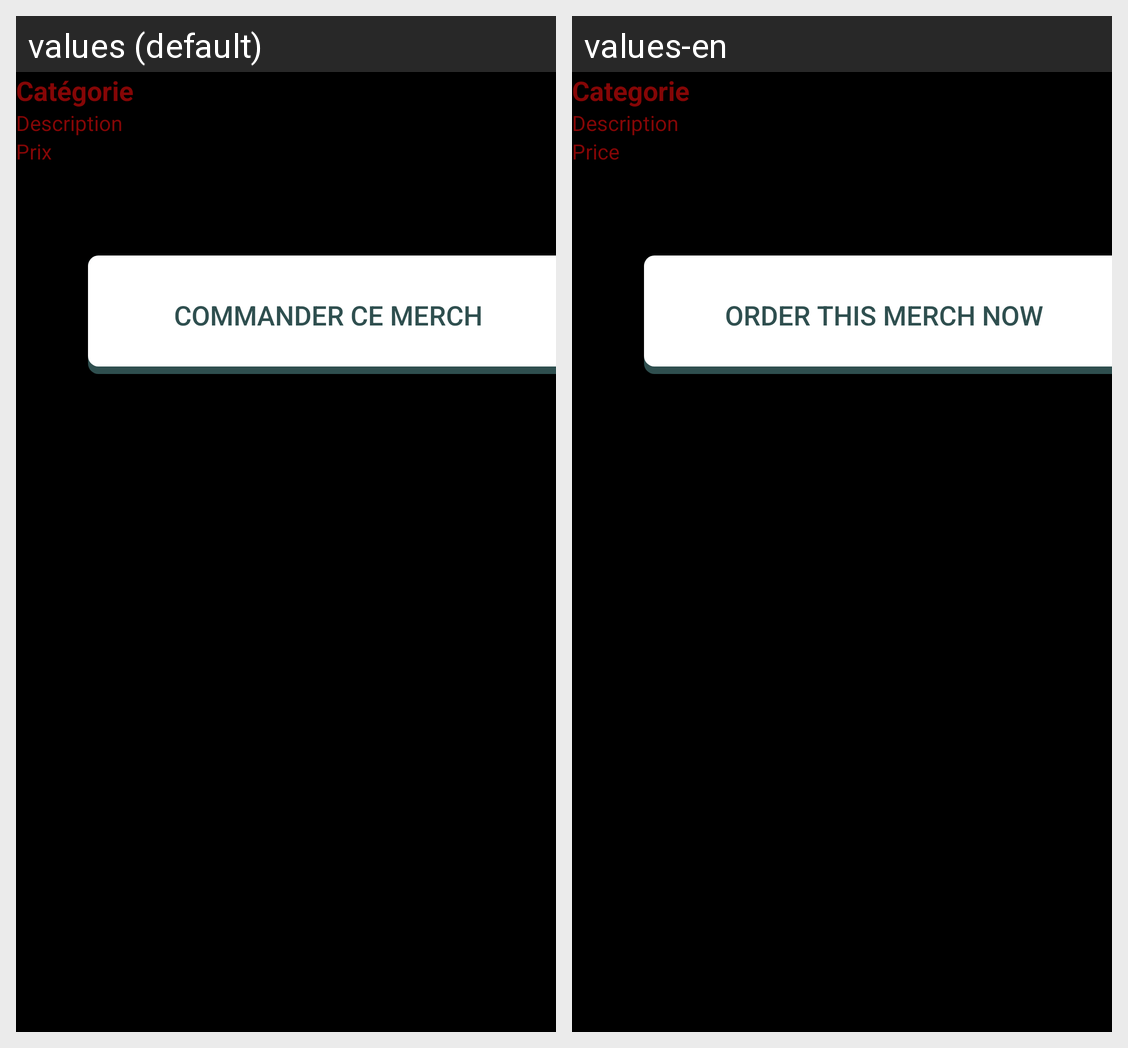

Translations of the strings shown on this Android screen, per locale in the grid:
Android screen res/layout/fragment_detail.xml rendered under 2 locales, left to right: values (default), values-en. Device: Nexus 5 (rendered at 1080×1920; each locale shown at half size, 540×960, under a caption strip naming it); theme AppTheme.
Strings drawn on this screen, with the default value and each locale's value (text and hints the layout hard-codes, and strings that could not be matched under every locale, appear in the picture but are not listed):

tv_categorie
  values: Catégorie
  values-en: Categorie

tv_description
  values: Description
  values-en: Description

tv_prix
  values: Prix
  values-en: Price

btn_commanderMerch
  values: Commander ce Merch
  values-en: Order this Merch Now
